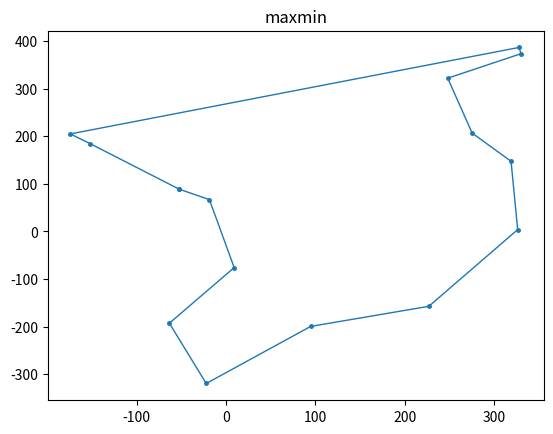

Source code (Python):
import math
import random
from matplotlib import pyplot as plt

class asp_tsp:
    class city_edge:
        def __init__(self, distance, init_pheromone):
            self.distance = distance
            self.pheromone = init_pheromone
    class Ant:
        """
        Ant
            1-在城市中随机选取一个城市City0作为起点，并添加到已访问的城市列表中
            2-计算City0与剩下所有未访问城市之间的转移概率，利用轮盘赌选择出下一站的城市
            3-重复第二步，直到蚂蚁走完所有城市
        """
        def __init__(self, alpha, beta, city_edge_list):
            self.alpha = alpha
            self.beta = beta
            # self.city_locations_list = city_locations_list
            self.visted_city_index_list = []
            self.unvisted_city_index_list = [i for i in range(len(city_edge_list[0]))]
            self.city_edge_list = city_edge_list

        def select_city(self, visted_city_index_list, unvisted_city_index_list):
            wheel = 0.0
            current_city_index = visted_city_index_list[-1]
            for u_c_i in unvisted_city_index_list:
                wheel += pow(self.city_edge_list[current_city_index][u_c_i].pheromone, self.alpha) * pow(1 / self.city_edge_list[current_city_index][u_c_i].distance, self.beta)
            random_pointer = random.uniform(0, wheel)
            # Start rolling the wheel
            current_pointer = 0.0
            for u_c_i in unvisted_city_index_list:
                current_pointer += pow(self.city_edge_list[current_city_index][u_c_i].pheromone, self.alpha) * pow(1 / self.city_edge_list[current_city_index][u_c_i].distance, self.beta)
                if current_pointer > random_pointer:
                    return u_c_i

        def travel(self):
            self.visted_city_index_list.append(self.unvisted_city_index_list.pop(random.randint(0, len(self.unvisted_city_index_list)-1)))
            while len(self.unvisted_city_index_list) > 0:
                selected_city_index = self.select_city(self.visted_city_index_list, self.unvisted_city_index_list)
                self.visted_city_index_list.append(selected_city_index)
                self.unvisted_city_index_list.remove(selected_city_index)
            # Calculate the travel distance
            distance = 0.0
            for index, v_c_i in enumerate(self.visted_city_index_list[:-1]):
                distance += self.city_edge_list[v_c_i][self.visted_city_index_list[index+1]].distance
            # Add the distance between the Beginning and the end
            distance += self.city_edge_list[self.visted_city_index_list[0]][self.visted_city_index_list[-1]].distance
            return self.visted_city_index_list, distance

    def __init__(self, m, mode, alpha, beta, Q, iteration_time, city_locations_list, init_pheromone, evapor_rate=0.8, elitist_extra=0.5):
        """
        :param m: The number of ants
        :param mode: 'acs':basic mode, 'elitist': elitist mode, 'MaxMin': Max-min mode
        :param alpha: factor/weight of pheromone
        :param beta: factor/weight of distance
        :param Q: the amount of pheromone
        :param iteration_time:
        :param city_locations_list: the number of cities
        """
        self.m = m
        self.mode = mode
        self.alpha = alpha
        self.beta = beta
        self.Q = Q
        self.iteration_time = iteration_time
        self.city_locations_list = city_locations_list
        self.init_pheromone = init_pheromone
        self.evapor_rate = evapor_rate
        self.elitist_extra = elitist_extra

        self.city_edge_list = [[None] * len(self.city_locations_list) for i in range(len(self.city_locations_list))]
        # 计算不同城市间的路程距离
        for i in range(len(self.city_locations_list)):
            for j in range(i + 1, len(self.city_locations_list)):
                self.city_edge_list[i][j] = self.city_edge_list[j][i] = self.city_edge(math.sqrt(pow(self.city_locations_list[i][0] - self.city_locations_list[j][0],2) + pow(self.city_locations_list[i][1] - self.city_locations_list[j][1],2)), self.init_pheromone)
        self.global_best_route = None
        self.global_best_distance = float('inf')

    def acs(self):
        for t in range(self.iteration_time):
            ant_res_list = []
            for i in range(self.m):
                route, distance = self.Ant(self.alpha, self.beta, self.city_edge_list).travel()
                ant_res_list.append((route, distance))
                if distance < self.global_best_distance:
                    self.global_best_distance = distance
                    self.global_best_route = route
            # Update the pheromone on the edges
            for ant_res in ant_res_list:
                route = ant_res[0]
                distance = ant_res[1]
                added_pheromone = self.Q/distance
                for index, a in enumerate(route[:-1]):
                    b = route[index + 1]
                    self.city_edge_list[a][b].pheromone += added_pheromone
                    self.city_edge_list[b][a].pheromone += added_pheromone
            # Evaporate the pheromone on all the path
            for i in range(len(self.city_edge_list[0])):
                for j in range(i+1, len(self.city_edge_list[0])):
                    self.city_edge_list[i][j].pheromone *= (1 - self.evapor_rate)
                    self.city_edge_list[j][i].pheromone *= (1 - self.evapor_rate)

    def elitist(self):
        # Add extra pheromone on the path taken by the current best ant
        for t in range(self.iteration_time):
            ant_res_list = []
            current_best_distance = float('inf')
            current_best_route = None
            for i in range(self.m):
                route, distance = self.Ant(self.alpha, self.beta, self.city_edge_list).travel()
                ant_res_list.append((route, distance))
                # Find the best current ant
                if distance < current_best_distance:
                    current_best_distance = distance
                    current_best_route = route
                if distance < self.global_best_distance:
                    self.global_best_distance = distance
                    self.global_best_route = route
            #  Update the pheromone and add extra pheromone from the best current ant
            for ant_res in ant_res_list:
                route = ant_res[0]
                distance = ant_res[1]
                added_pheromone = self.Q / distance

                # elitist_mark : the mark of elitist: 1 == Yes, 0 == No
                elitist_mark = 0
                if distance == current_best_distance:
                    elitist_mark = 1
                for index, a in enumerate(route[:-1]):
                    b = route[index + 1]
                    if elitist_mark == 1:
                        self.city_edge_list[a][b].pheromone += (1 + self.elitist_extra) * added_pheromone
                        self.city_edge_list[b][a].pheromone += (1 + self.elitist_extra) * added_pheromone
                    else:
                        self.city_edge_list[a][b].pheromone += added_pheromone
                        self.city_edge_list[b][a].pheromone += added_pheromone

            # Evaporate the pheromone on the edges
            for i in range(len(self.city_edge_list[0])):
                for j in range(i+1, len(self.city_edge_list[0])):
                    self.city_edge_list[i][j].pheromone *= (1 - self.evapor_rate)
                    self.city_edge_list[j][i].pheromone *= (1 - self.evapor_rate)

    def max_min(self, best_chance = 0.05):
        # According to the paper "MAX-MIN Ant system", Pbest = best_chance = 0.05
        for t in range(self.iteration_time):
            ant_res_list = []
            current_best_distance = float('inf')
            current_best_route = None

            pheromone_max = None
            pheromone_min = None

            for i in range(self.m):
                route, distance = self.Ant(self.alpha, self.beta, self.city_edge_list).travel()
                ant_res_list.append((route, distance))
                # Find the best current ant
                if distance < current_best_distance:
                    current_best_distance = distance
                    current_best_route = route
                if distance < self.global_best_distance:
                    self.global_best_distance = distance
                    self.global_best_route = route

            # Update the pheromone on the edges taken by the current best ant or the global best ant (a time / 3 iteration)
            if (t % 3) == 0:
                # Use the global best ant
                for index, city_index in enumerate(self.global_best_route[:-1]):
                    next_city_index = self.global_best_route[index + 1]
                    self.city_edge_list[city_index][next_city_index].pheromone += self.Q / self.global_best_distance
                    self.city_edge_list[next_city_index][city_index].pheromone += self.Q / self.global_best_distance
            else:
                # Use the current best ant
                for index, city_index in enumerate(current_best_route[:-1]):
                    next_city_index = current_best_route[index + 1]
                    self.city_edge_list[city_index][next_city_index].pheromone += self.Q / current_best_distance
                    self.city_edge_list[next_city_index][city_index].pheromone += self.Q / current_best_distance

            # Evaporate the pheromone on all the edges
            for i in range(len(self.city_edge_list[0])):
                for j in range(i+1, len(self.city_edge_list[0])):
                    self.city_edge_list[i][j].pheromone *= (1 - self.evapor_rate)
                    self.city_edge_list[j][i].pheromone *= (1 - self.evapor_rate)
                    if t >= 1:
                        pheromone_max = (1 / (1 - self.evapor_rate)) * (1 / current_best_distance)
                        pheromone_min = (pheromone_max * (1 - pow(best_chance, 1 / self.m))) / (((self.m / 2) - 1) * pow(best_chance, 1 / self.m))
                        if self.city_edge_list[i][j].pheromone > pheromone_max:
                            self.city_edge_list[i][j].pheromone = pheromone_max
                        elif self.city_edge_list[i][j].pheromone < pheromone_min:
                            self.city_edge_list[i][j].pheromone = pheromone_min

                        if self.city_edge_list[j][i].pheromone > pheromone_max:
                            self.city_edge_list[j][i].pheromone = pheromone_max
                        elif self.city_edge_list[j][i].pheromone < pheromone_min:
                            self.city_edge_list[j][i].pheromone = pheromone_min

    def run(self):
        if self.mode == 'acs':
            self.acs()
        elif self.mode == 'elitist':
            self.elitist()
        elif self.mode == 'maxmin':
            self.max_min()
        return self.global_best_route, self.global_best_distance
    def plot(self, line_width=1, point_radius=math.sqrt(2.0), annotation_size=8, dpi=120, save=True, name=None):
        x = [self.city_locations_list[i][0] for i in self.global_best_route]
        x.append(x[0])
        y = [self.city_locations_list[i][1] for i in self.global_best_route]
        y.append(y[0])
        plt.plot(x, y, linewidth=line_width)
        plt.scatter(x, y, s=math.pi * (point_radius ** 2.0))
        plt.title(self.mode)
        # for i in self.global_best_route:
        #     plt.annotate(self.labels[i], self.nodes[i], size=annotation_size)
        #     plt.annotate(str(i), i, size=annotation_size)
        if save:
            if name is None:
                name = '{0}_tour.png'.format(self.mode)
            plt.savefig(name, dpi=dpi)
        plt.show()
        plt.gcf().clear()
if __name__ == '__main__':
    random.seed(0)
    city_locations_list = [(random.uniform(-400, 400), random.uniform(-400, 400)) for i in range(15)]
    # print(city_locations_list)
    m = 5
    iteration_time = 50

    # acs = asp_tsp(m, mode='acs', alpha=1.0, beta=3.0, Q=5, iteration_time=iteration_time, city_locations_list=city_locations_list, init_pheromone=1.0)
    # r, d = acs.run()
    # print(r, round(d,2))
    # acs.plot()

    # acs_elitist = asp_tsp(m, mode='elitist', alpha=1.0, beta=3.0, Q=5, iteration_time=iteration_time, city_locations_list=city_locations_list, init_pheromone=1.0)
    # r, d = acs_elitist.run()
    # print(r, round(d,2))
    # acs_elitist.plot()

    acs_max_min = asp_tsp(m, mode='maxmin', alpha=1.0, beta=3.0, Q=5, iteration_time=iteration_time, city_locations_list=city_locations_list, init_pheromone=1.0)
    r, d = acs_max_min.run()
    print(r, round(d,2))
    acs_max_min.plot()
